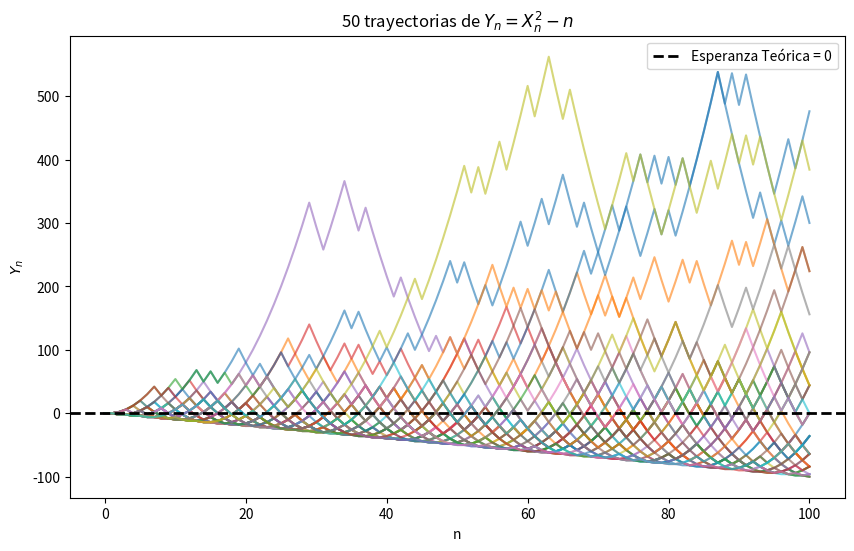
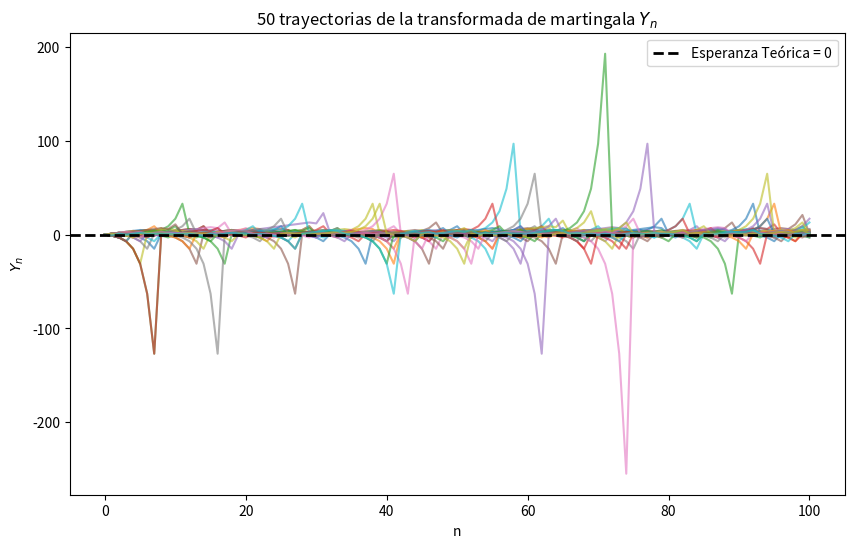
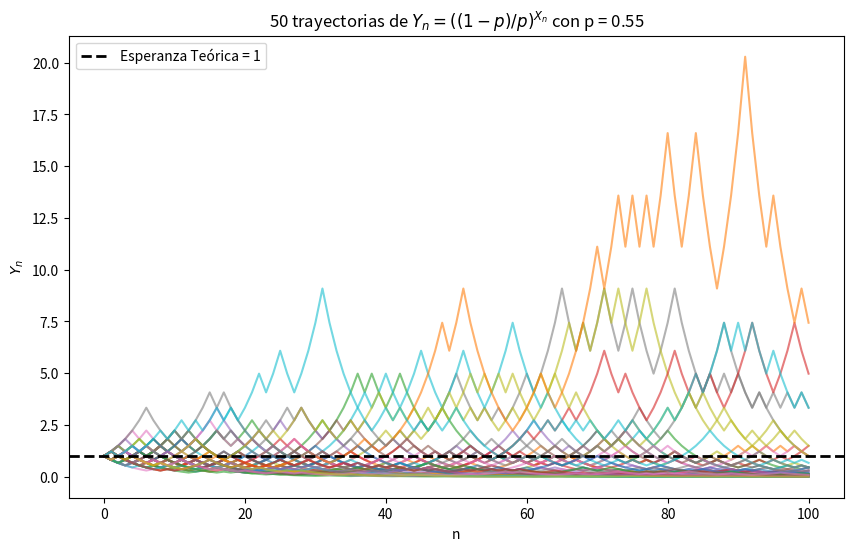
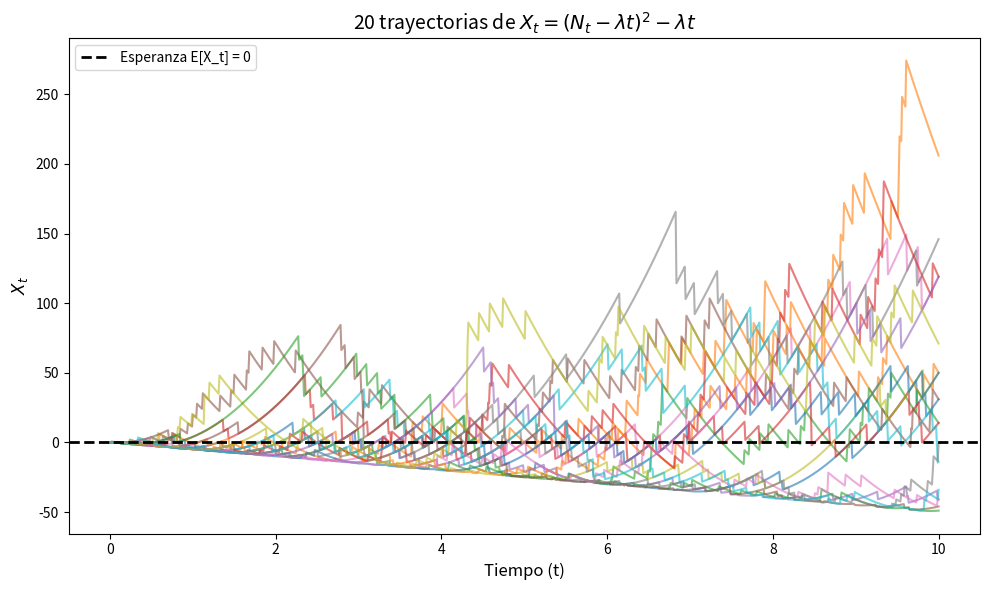
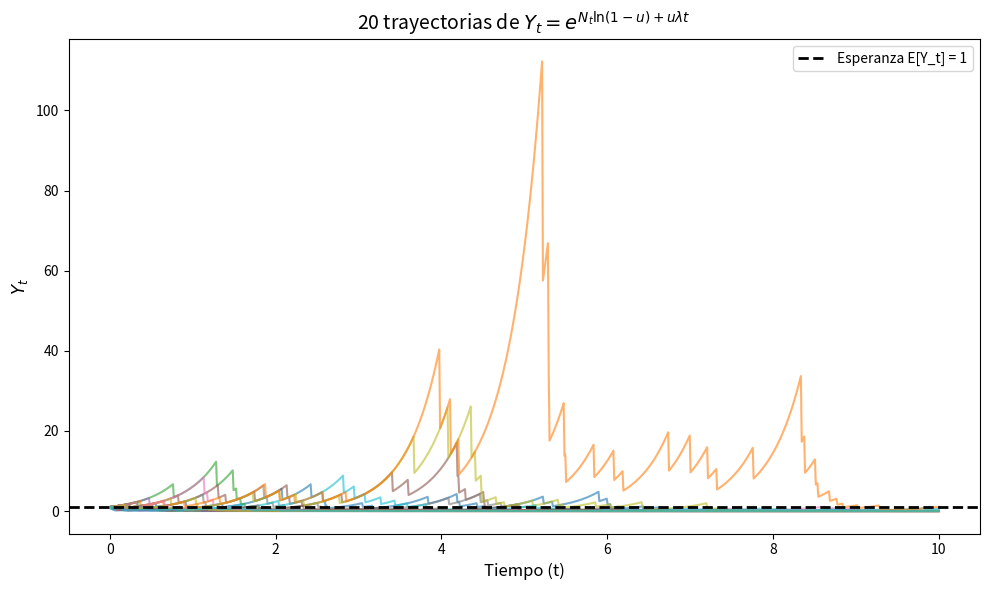
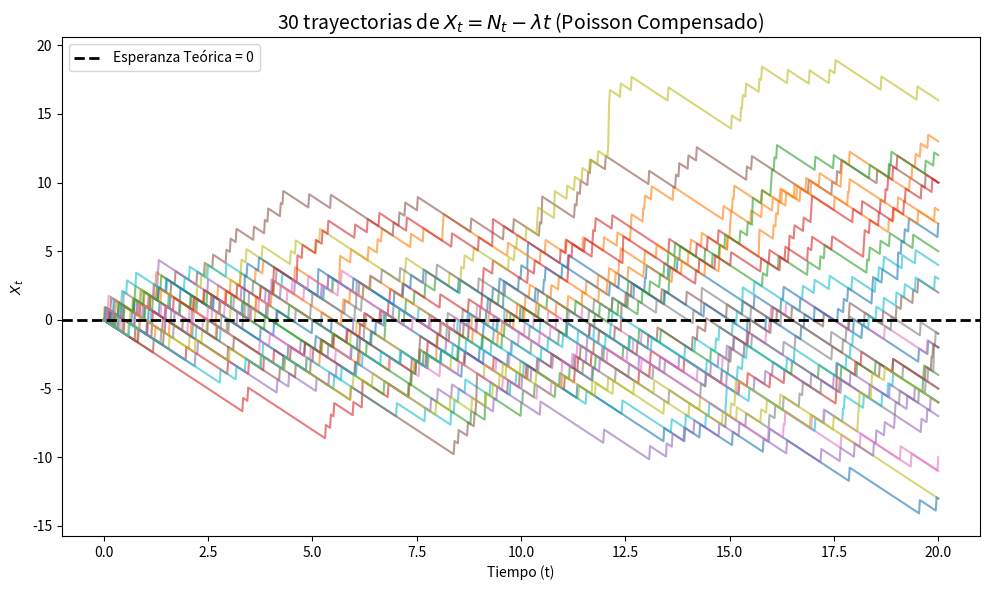
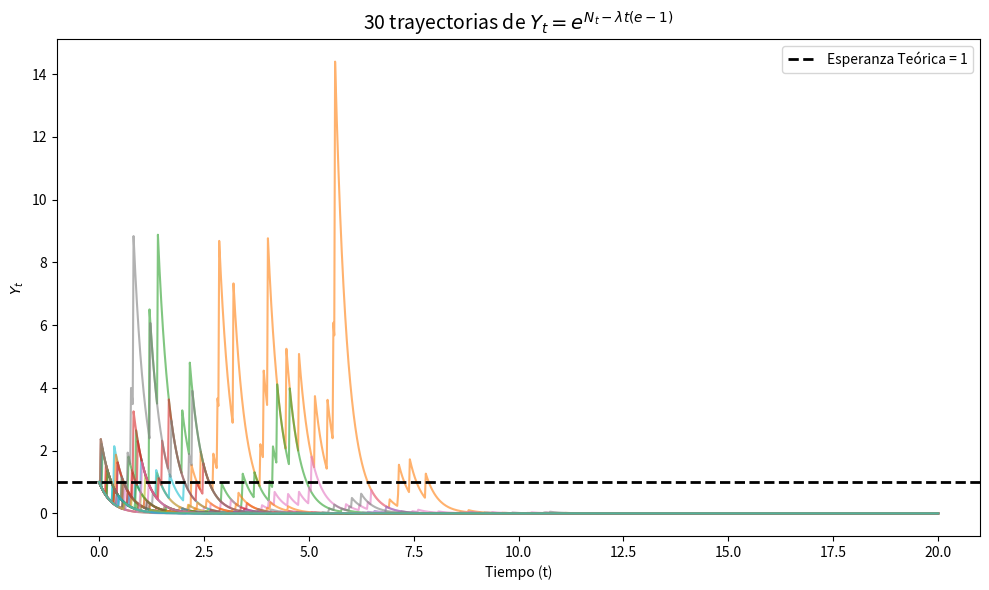
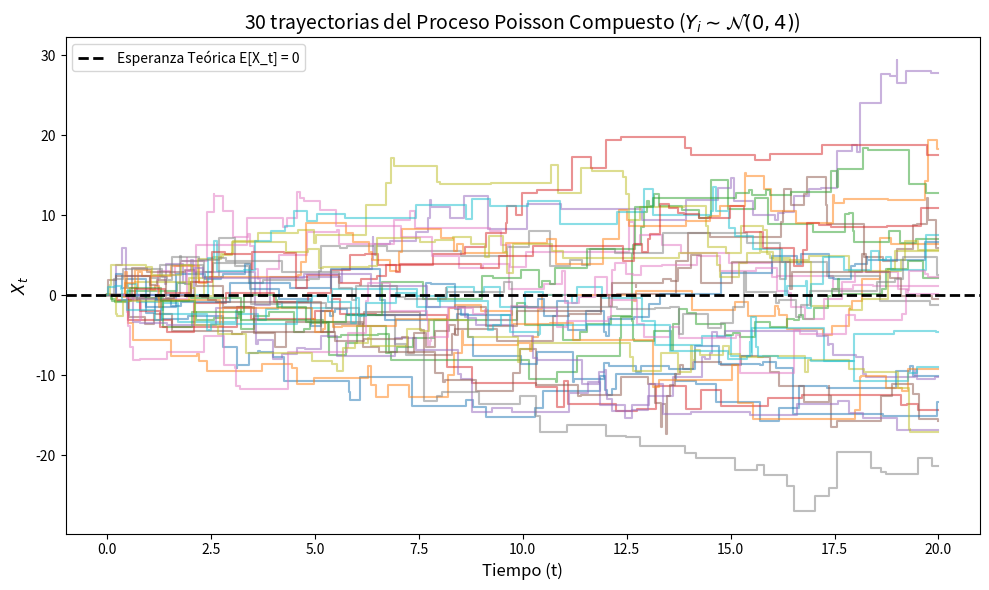
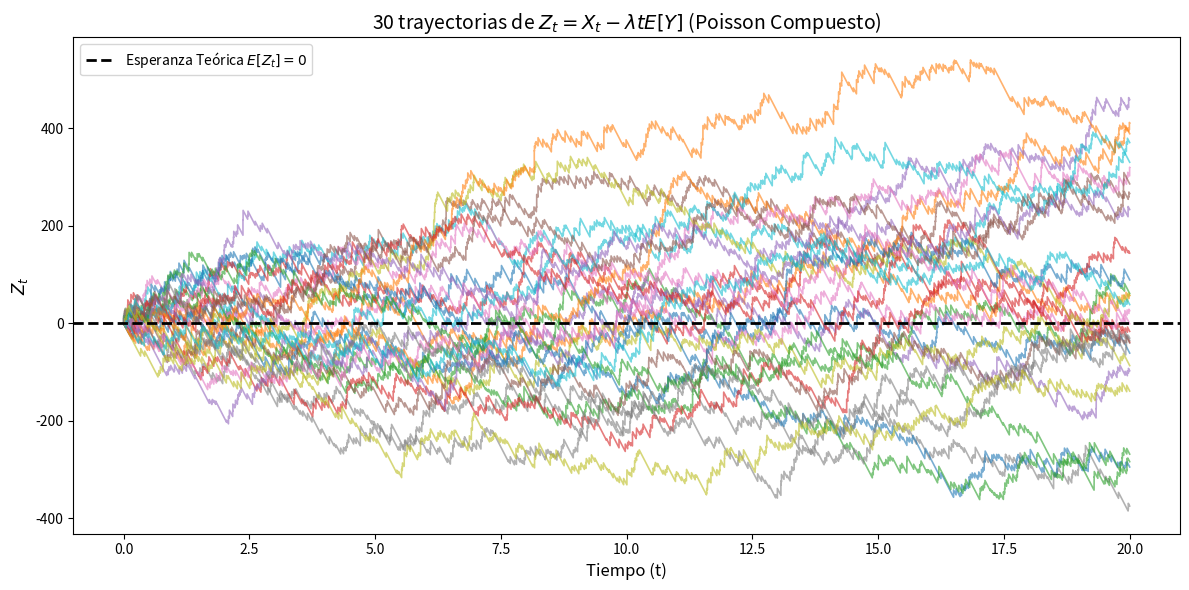
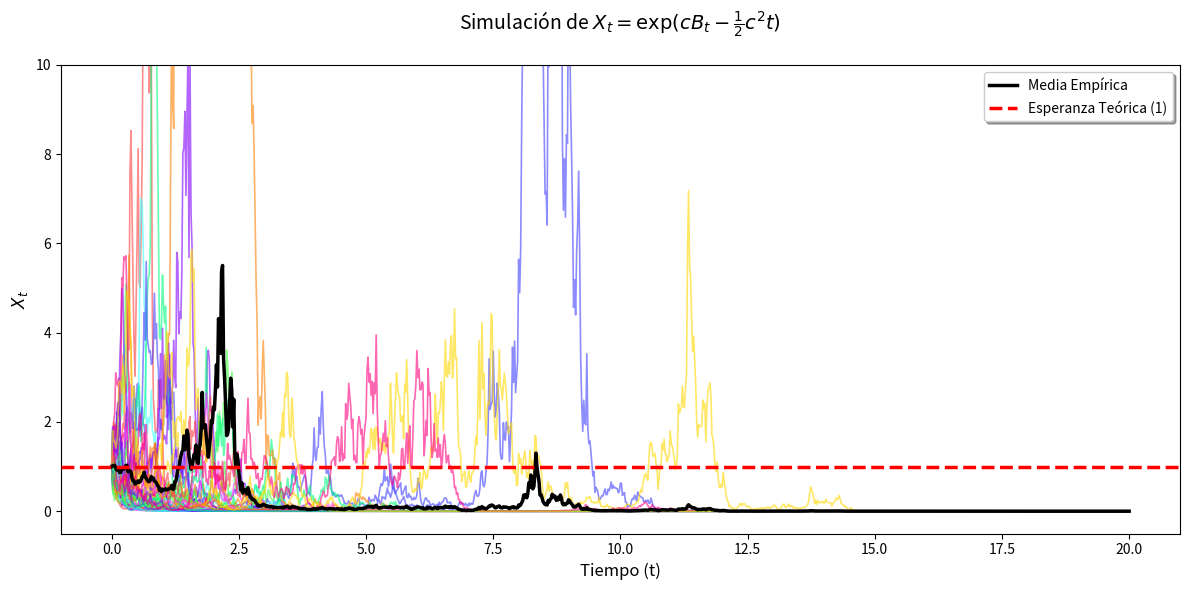
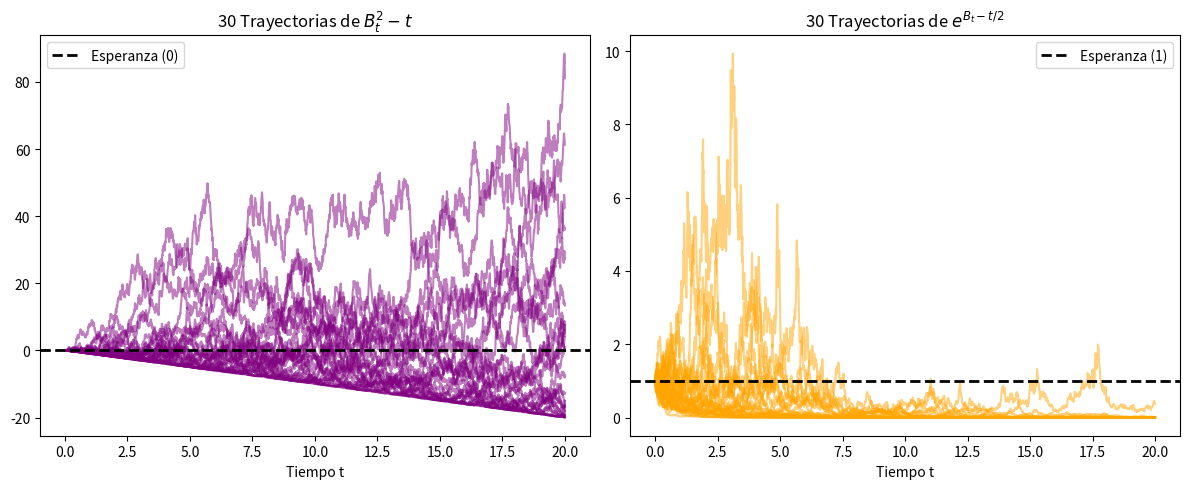
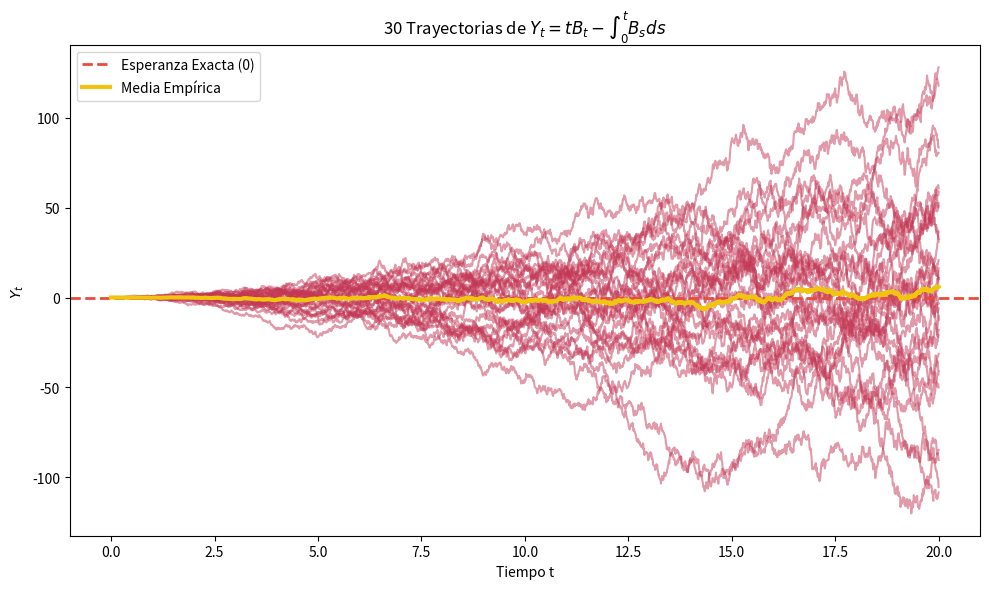

Recreate these plots in Python, in order.
import numpy as np
import matplotlib.pyplot as plt
from scipy.stats import norm

np.random.seed(123)

# Parámetros
n_simulaciones = 50
T = 100
n_vals = np.arange(T + 1)

# Caminata aleatoria simétrica
incrementos = np.random.choice([-1, 1], size=(n_simulaciones, T))
X = np.hstack((np.zeros((n_simulaciones, 1)), np.cumsum(incrementos, axis=1)))

# Proceso Y_n = X_n^2 - n
Y = X**2 - n_vals

plt.figure(figsize=(10, 6))
for i in range(n_simulaciones):
    plt.plot(n_vals, Y[i, :], alpha=0.6)
plt.axhline(0, color='black', linestyle='--', linewidth=2, label='Esperanza Teórica = 0')
plt.title("50 trayectorias de $Y_n = X_n^2 - n$")
plt.xlabel("n")
plt.ylabel("$Y_n$")
plt.legend()
plt.show()

for n in [20, 50, 100]:
    print(f"E(Y_{n}) ≈ {np.mean(Y[:, n]):.4f}")

np.random.seed(123)

n_simulaciones = 50
T = 100
Y = np.zeros((n_simulaciones, T + 1))

for i in range(n_simulaciones):
    xi = np.random.choice([-1, 1], size=T)
    phi = np.zeros(T + 1)
    phi[1] = 1

    for k in range(1, T + 1):
        Y[i, k] = Y[i, k-1] + phi[k] * xi[k-1]

        # Estrategia: si gana apuesta 1; si pierde, apuesta lo necesario para quedar en 1
        if k < T:
            if xi[k-1] == 1:
                phi[k+1] = 1
            else:
                phi[k+1] = -Y[i, k] + 1

plt.figure(figsize=(10, 6))
for i in range(n_simulaciones):
    plt.plot(Y[i, :], alpha=0.6)
plt.axhline(0, color='black', linestyle='--', linewidth=2, label='Esperanza Teórica = 0')
plt.title("50 trayectorias de la transformada de martingala $Y_n$")
plt.xlabel("n")
plt.ylabel("$Y_n$")
plt.legend()
plt.show()

for n in [20, 50, 100]:
    print(f"E(Y_{n}) ≈ {np.mean(Y[:, n]):.4f}")

np.random.seed(123)

# Parámetros
p = 0.55
n_simulaciones = 50
T = 100
c = (1 - p) / p

# Caminata asimétrica: P(ξ = 1) = p, P(ξ = -1) = 1 - p
xi = np.random.choice([1, -1], size=(n_simulaciones, T), p=[p, 1 - p])
X = np.hstack((np.zeros((n_simulaciones, 1)), np.cumsum(xi, axis=1)))

# Martingala de De Moivre: Y_n = ((1-p)/p)^X_n
Y = c ** X

plt.figure(figsize=(10, 6))
for i in range(n_simulaciones):
    plt.plot(Y[i, :], alpha=0.6)
plt.axhline(1, color='black', linestyle='--', linewidth=2, label='Esperanza Teórica = 1')
plt.title(f"50 trayectorias de $Y_n = ((1-p)/p)^{{X_n}}$ con p = {p}")
plt.xlabel("n")
plt.ylabel("$Y_n$")
plt.legend()
plt.show()

for n in [20, 50, 100]:
    print(f"E(Y_{n}) ≈ {np.mean(Y[:, n]):.4f}")

lam = 5
T = 10
num_trayectorias = 20
puntos = 1000
t = np.linspace(0, T, puntos)
dt = t[1] - t[0]

plt.figure(figsize=(10, 6))
np.random.seed(42)
for _ in range(num_trayectorias):
    incrementos = np.random.poisson(lam * dt, size=puntos - 1)
    Nt = np.concatenate(([0], np.cumsum(incrementos)))
    Xt = (Nt - lam * t)**2 - lam * t
    plt.plot(t, Xt, lw=1.5, alpha=0.6)

plt.axhline(0, color='black', linestyle='--', linewidth=2, label='Esperanza E[X_t] = 0')
plt.title(r'20 trayectorias de $X_t = (N_t - \lambda t)^2 - \lambda t$', fontsize=14)
plt.xlabel('Tiempo (t)', fontsize=12)
plt.ylabel(r'$X_t$', fontsize=12)
plt.legend()
plt.grid(False)
plt.tight_layout()
plt.show()

lam = 5
T = 10
u = 0.5
num_trayectorias = 20
puntos = 1000
t = np.linspace(0, T, puntos)
dt = t[1] - t[0]

plt.figure(figsize=(10, 6))
np.random.seed(10)
for _ in range(num_trayectorias):
    incrementos = np.random.poisson(lam * dt, size=puntos - 1)
    Nt = np.concatenate(([0], np.cumsum(incrementos)))
    Yt = np.exp(Nt * np.log(1 - u) + u * lam * t)
    plt.plot(t, Yt, lw=1.5, alpha=0.6)

plt.axhline(1, color='black', linestyle='--', linewidth=2, label='Esperanza E[Y_t] = 1')
plt.title(r'20 trayectorias de $Y_t = e^{N_t \ln(1-u) + u\lambda t}$', fontsize=14)
plt.xlabel('Tiempo (t)', fontsize=12)
plt.ylabel(r'$Y_t$', fontsize=12)
plt.legend()
plt.grid(False)
plt.tight_layout()
plt.show()

lam = 2
num_trayectorias = 30
T_plot = 20
puntos = 1000
t = np.linspace(0, T_plot, puntos)
dt = t[1] - t[0]

plt.figure(figsize=(10, 6))
np.random.seed(42)
for _ in range(num_trayectorias):
    incrementos = np.random.poisson(lam * dt, size=puntos - 1)
    Nt = np.concatenate(([0], np.cumsum(incrementos)))
    Xt = Nt - lam * t
    plt.plot(t, Xt, lw=1.5, alpha=0.6)

plt.axhline(0, color='black', linestyle='--', linewidth=2, label='Esperanza Teórica = 0')
plt.title(r'30 trayectorias de $X_t = N_t - \lambda t$ (Poisson Compensado)', fontsize=14)
plt.xlabel('Tiempo (t)')
plt.ylabel(r'$X_t$')
plt.legend()
plt.grid(False)
plt.tight_layout()
plt.show()

for t_val in [20, 50]:
    N_t_sim = np.random.poisson(lam * t_val, num_trayectorias)
    X_t_sim = N_t_sim - lam * t_val
    print(f"Aproximación de E(X_{t_val}) con 30 simulaciones: {np.mean(X_t_sim):.4f} (Teórico: 0)")

lam = 2
num_trayectorias = 30
T_plot = 20
puntos = 1000
t = np.linspace(0, T_plot, puntos)
dt = t[1] - t[0]

plt.figure(figsize=(10, 6))
np.random.seed(15)
for _ in range(num_trayectorias):
    incrementos = np.random.poisson(lam * dt, size=puntos - 1)
    Nt = np.concatenate(([0], np.cumsum(incrementos)))
    Yt = np.exp(Nt - lam * t * (np.e - 1))
    plt.plot(t, Yt, lw=1.5, alpha=0.6)

plt.axhline(1, color='black', linestyle='--', linewidth=2, label='Esperanza Teórica = 1')
plt.title(r'30 trayectorias de $Y_t = e^{N_t - \lambda t(e-1)}$', fontsize=14)
plt.xlabel('Tiempo (t)')
plt.ylabel(r'$Y_t$')
plt.legend()
plt.grid(False)
plt.tight_layout()
plt.show()

for t_val in [20, 50]:
    N_t_sim = np.random.poisson(lam * t_val, num_trayectorias)
    Y_t_sim = np.exp(N_t_sim - lam * t_val * (np.e - 1))
    print(f"Aproximación de E(Y_{t_val}) con 30 simulaciones: {np.mean(Y_t_sim):.4f} (Teórico: 1)")

# Parámetros del proceso de Poisson
lam = 2
T = 20
num_trayectorias = 30

# Saltos Y_i ~ N(0, 4)
mu_y = 0
sigma_y = 2

plt.figure(figsize=(10, 6))
np.random.seed(42)
for _ in range(num_trayectorias):
    N_T = np.random.poisson(lam * T)
    if N_T > 0:
        tiempos_salto = np.sort(np.random.uniform(0, T, N_T))
        saltos = np.random.normal(mu_y, sigma_y, N_T)
        tiempos = np.concatenate(([0], tiempos_salto, [T]))
        valores_X = np.cumsum(saltos)
        valores = np.concatenate(([0], valores_X, [valores_X[-1]]))
    else:
        tiempos = [0, T]
        valores = [0, 0]
    plt.step(tiempos, valores, where='post', lw=1.5, alpha=0.5)

plt.axhline(0, color='black', linestyle='--', linewidth=2, label='Esperanza Teórica E[X_t] = 0')
plt.title(r'30 trayectorias del Proceso Poisson Compuesto ($Y_i \sim \mathcal{N}(0, 4)$)', fontsize=14)
plt.xlabel('Tiempo (t)', fontsize=12)
plt.ylabel(r'$X_t$', fontsize=12)
plt.legend()
plt.tight_layout()
plt.show()

lam = 20
T_plot = 20
num_trayectorias = 30

# Saltos Y_i ~ Gamma(5, 2)
alpha_y = 5
scale_y = 2
E_Y = alpha_y * scale_y
deriva = lam * E_Y

plt.figure(figsize=(12, 6))
np.random.seed(42)
for _ in range(num_trayectorias):
    N_T = np.random.poisson(lam * T_plot)
    if N_T > 0:
        tiempos_salto = np.sort(np.random.uniform(0, T_plot, N_T))
        saltos = np.random.gamma(shape=alpha_y, scale=scale_y, size=N_T)
        t_plot = [0]
        z_plot = [0]
        X_acumulado = 0
        for t_i, y_i in zip(tiempos_salto, saltos):
            t_plot.append(t_i)
            z_plot.append(X_acumulado - deriva * t_i)
            X_acumulado += y_i
            t_plot.append(t_i)
            z_plot.append(X_acumulado - deriva * t_i)
        t_plot.append(T_plot)
        z_plot.append(X_acumulado - deriva * T_plot)
    else:
        t_plot = [0, T_plot]
        z_plot = [0, -deriva * T_plot]
    plt.plot(t_plot, z_plot, lw=1.2, alpha=0.6)

plt.axhline(0, color='black', linestyle='--', linewidth=2, label=r'Esperanza Teórica $E[Z_t] = 0$')
plt.title(r'30 trayectorias de $Z_t = X_t - \lambda t E[Y]$ (Poisson Compuesto)', fontsize=14)
plt.xlabel('Tiempo (t)', fontsize=12)
plt.ylabel(r'$Z_t$', fontsize=12)
plt.legend()
plt.grid(False)
plt.tight_layout()
plt.show()

print("Aproximaciones de la Esperanza (Teórico: 0)")
for t_val in [20, 50]:
    N_t_sim = np.random.poisson(lam * t_val, num_trayectorias)
    Z_t_sim = [np.sum(np.random.gamma(shape=alpha_y, scale=scale_y, size=n)) - deriva * t_val
               for n in N_t_sim]
    print(f"E[Z_{t_val}] usando 30 simulaciones: {np.mean(Z_t_sim):.4f}")

c = 2
Tmax = 20
n_sim = 50
n_steps = 1000
dt = Tmax / n_steps
tiempos = np.linspace(0, Tmax, n_steps + 1)

np.random.seed(123)
incrementos = np.random.normal(0, np.sqrt(dt), size=(n_steps, n_sim))
B = np.vstack([np.zeros(n_sim), np.cumsum(incrementos, axis=0)])
X_mat = np.exp(c * B - 0.5 * c**2 * tiempos[:, np.newaxis])
media_empirica = np.mean(X_mat, axis=1)

plt.figure(figsize=(12, 6))
colores_vivos = ['#FF3F3F', '#3FFF3F', '#3F3FFF', '#FF3FFF', '#3FFFFF',
                 '#FF7F00', '#7F00FF', '#00FF7F', '#FF007F', '#FFD700']
for j in range(n_sim):
    plt.plot(tiempos, X_mat[:, j], color=colores_vivos[j % 10], alpha=0.6, lw=1.2)

plt.plot(tiempos, media_empirica, color='black', lw=2.5, label='Media Empírica', zorder=100)
plt.axhline(1, color='red', linestyle='--', lw=2.5, label='Esperanza Teórica (1)', zorder=101)
plt.ylim(-0.5, 10)
plt.title(r"Simulación de $X_t = \exp(c B_t - \frac{1}{2} c^2 t)$", fontsize=14, pad=25)
plt.xlabel("Tiempo (t)", fontsize=12)
plt.ylabel("$X_t$", fontsize=12)
plt.legend(loc='upper right', frameon=True, shadow=True)
plt.tight_layout()
plt.show()

np.random.seed(42)
N = 30
t_max = 50
pasos = 5000
dt = t_max / pasos
t = np.linspace(0, t_max, pasos + 1)

incrementos = np.random.normal(0, np.sqrt(dt), size=(N, pasos))
B = np.hstack((np.zeros((N, 1)), np.cumsum(incrementos, axis=1)))

# a) B_t^2 - t
X = B**2 - t

# b) exp(B_t - t/2)
Y = np.exp(B - t/2)

idx_20 = int((20 / t_max) * pasos)
idx_50 = pasos

print("Inciso a)")
print(f"E[B_t^2 - t] en t=20: {np.mean(X[:, idx_20]):.4f} (Teórico: 0)")
print(f"E[B_t^2 - t] en t=50: {np.mean(X[:, idx_50]):.4f} (Teórico: 0)\n")
print("Inciso b)")
print(f"E[exp(B_t - t/2)] en t=20: {np.mean(Y[:, idx_20]):.4f} (Teórico: 1)")
print(f"E[exp(B_t - t/2)] en t=50: {np.mean(Y[:, idx_50]):.4f} (Teórico: 1)")

t_20 = t[:idx_20 + 1]
plt.figure(figsize=(12, 5))

plt.subplot(1, 2, 1)
plt.plot(t_20, X[:, :idx_20 + 1].T, alpha=0.5, color='purple')
plt.axhline(0, color='black', linewidth=2, linestyle='--', label='Esperanza (0)')
plt.title('30 Trayectorias de $B_t^2 - t$')
plt.xlabel('Tiempo t')
plt.legend()

plt.subplot(1, 2, 2)
plt.plot(t_20, Y[:, :idx_20 + 1].T, alpha=0.5, color='orange')
plt.axhline(1, color='black', linewidth=2, linestyle='--', label='Esperanza (1)')
plt.title('30 Trayectorias de $e^{B_t - t/2}$')
plt.xlabel('Tiempo t')
plt.legend()

plt.tight_layout()
plt.show()

np.random.seed(42)
N = 10000    # Número de trayectorias
pasos = 1000 # Discretización

# a) P(B_1 <= 0, B_2 <= 0)
B1 = np.random.normal(0, 1, N)
B2 = B1 + np.random.normal(0, 1, N)
prob_a_sim = np.mean((B1 <= 0) & (B2 <= 0))
print("a) P(B_1 <= 0, B_2 <= 0)")
print(f"   Simulación: {prob_a_sim:.4f}")
print(f"   Exacta:     {3/8:.4f}")

# b) P(∫_0^1 B_t dt > 2/√3)
dt_b = 1.0 / pasos
incrementos_b = np.random.normal(0, np.sqrt(dt_b), (N, pasos))
B_trayectorias_1 = np.hstack((np.zeros((N, 1)), np.cumsum(incrementos_b, axis=1)))
integral_B = np.sum(B_trayectorias_1[:, :-1] * dt_b, axis=1)
print("b) P(∫ B_t dt > 2/√3)")
print(f"   Simulación: {np.mean(integral_B > 2/np.sqrt(3)):.4f}")
print(f"   Exacta:     {1 - norm.cdf(2):.4f}")

# d) Variación cuadrática en [0, 1]
variacion_cuadratica = np.sum(np.diff(B_trayectorias_1, axis=1)**2, axis=1)
print("d) Variación cuadrática en t = 1")
print(f"   Simulación: {np.mean(variacion_cuadratica):.4f}")
print(f"   Teórica:    1.0000")

# e) Integral de Itô ∫_0^10 B_s dB_s
t_10 = 10.0
dt_e = t_10 / pasos
incrementos_e = np.random.normal(0, np.sqrt(dt_e), (N, pasos))
B_trayectorias_10 = np.hstack((np.zeros((N, 1)), np.cumsum(incrementos_e, axis=1)))
integral_ito = np.sum(B_trayectorias_10[:, :-1] * incrementos_e, axis=1)
formula = 0.5 * B_trayectorias_10[:, -1]**2 - 0.5 * t_10
print("e) Integral de Itô ∫ B_s dB_s en [0, 10]")
print(f"   Diferencia media con (1/2)B_10^2 - 5: {np.mean(np.abs(integral_ito - formula)):.4f}")
print(f"   Esperanza simulada:                   {np.mean(integral_ito):.4f}")
print(f"   Esperanza teórica:                    0.0000")

np.random.seed(42)
N = 30
t_max = 20.0
pasos = 2000
dt = t_max / pasos
t = np.linspace(0, t_max, pasos + 1)

incrementos = np.random.normal(0, np.sqrt(dt), size=(N, pasos))
B = np.hstack((np.zeros((N, 1)), np.cumsum(incrementos, axis=1)))

integral_B = np.zeros_like(B)
integral_B[:, 1:] = np.cumsum(B[:, :-1] * dt, axis=1)

Y = t * B - integral_B

print(f"Resultados en t = {t_max}:")
print(f"Esperanza simulada E[Y_20]: {np.mean(Y[:, -1]):.4f}")
print(f"Valor exacto teórico:       0.0000")

plt.figure(figsize=(10, 6))
plt.plot(t, Y.T, alpha=0.5, color="#c33654")
plt.axhline(0, color='#e74c3c', linewidth=2, linestyle='--', label='Esperanza Exacta (0)')
plt.plot(t, np.mean(Y, axis=0), color='#f1c40f', linewidth=3, label='Media Empírica')
plt.title(r'30 Trayectorias de $Y_t = tB_t - \int_0^t B_s ds$')
plt.xlabel('Tiempo t')
plt.ylabel('$Y_t$')
plt.legend()
plt.tight_layout()
plt.show()
